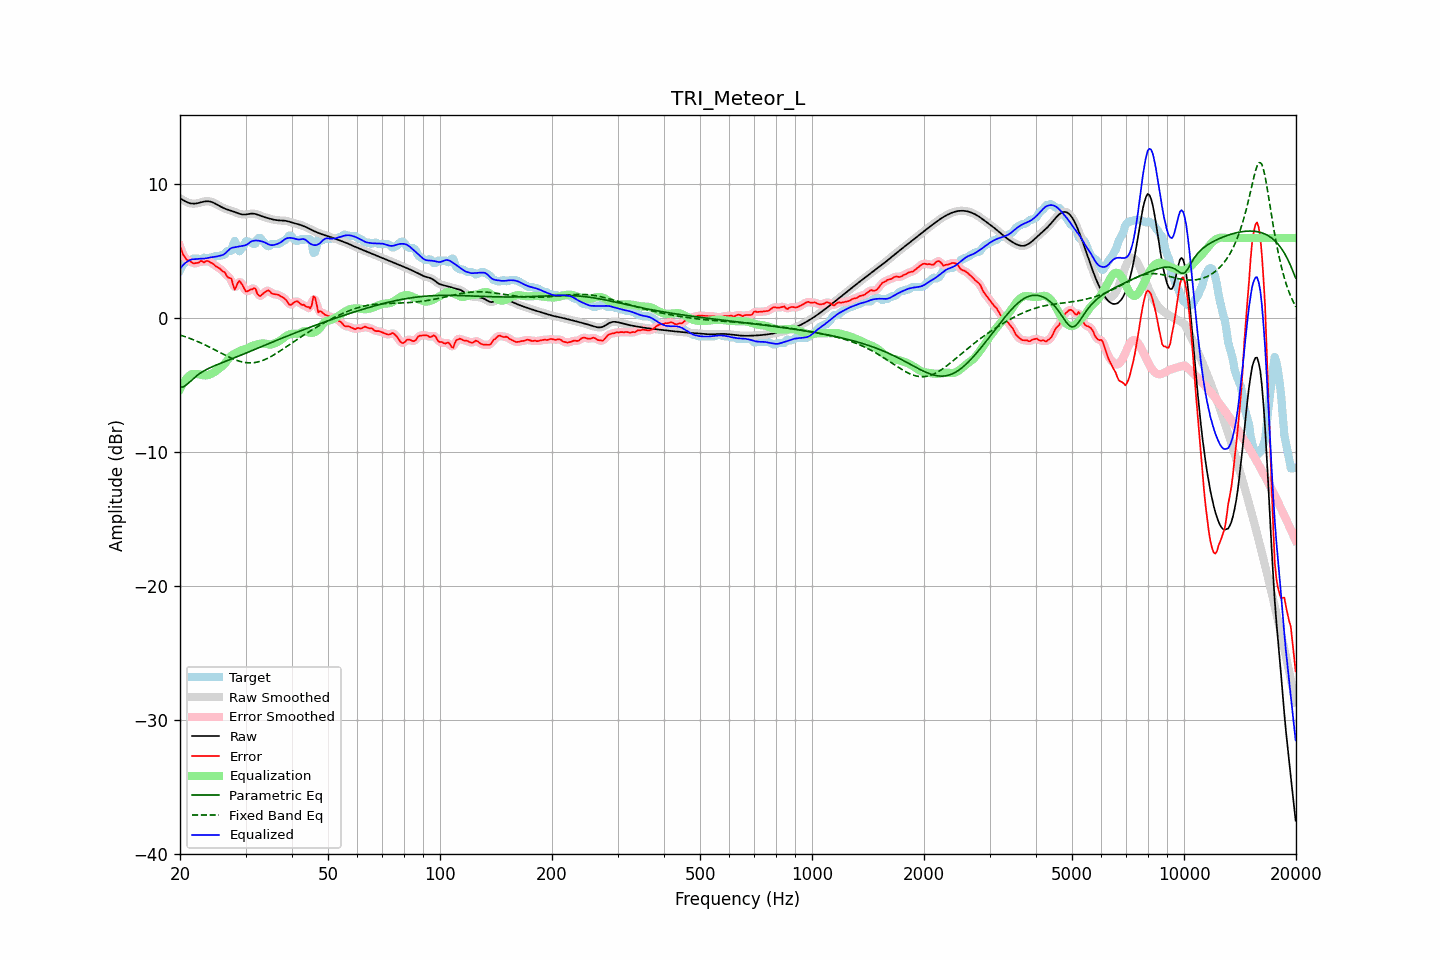

The file beside this chart, header and first rows:
frequency, raw, error, smoothed, error_smoothed, equalization, parametric_eq, fixed_band_eq, equalized_raw, equalized_smoothed, target
20.00, 8.97, 5.38, 8.97, 5.39, -5.28, -5.16, -1.24, 3.68, 3.69, 3.59
20.20, 8.90, 5.09, 8.89, 5.05, -5.05, -5.14, -1.28, 3.85, 3.85, 3.80
20.40, 8.83, 4.74, 8.82, 4.78, -4.84, -5.12, -1.32, 3.99, 3.98, 4.09
20.61, 8.76, 4.60, 8.76, 4.57, -4.66, -5.04, -1.36, 4.10, 4.10, 4.16
20.81, 8.70, 4.40, 8.70, 4.43, -4.50, -4.96, -1.40, 4.20, 4.20, 4.30
21.02, 8.65, 4.33, 8.65, 4.35, -4.37, -4.86, -1.45, 4.28, 4.28, 4.31
21.23, 8.60, 4.34, 8.61, 4.27, -4.26, -4.75, -1.49, 4.34, 4.35, 4.27
21.44, 8.58, 4.20, 8.58, 4.21, -4.18, -4.64, -1.54, 4.40, 4.40, 4.38
21.66, 8.57, 4.12, 8.57, 4.15, -4.16, -4.53, -1.58, 4.42, 4.41, 4.45
21.87, 8.57, 4.11, 8.57, 4.11, -4.15, -4.42, -1.63, 4.42, 4.42, 4.45
22.09, 8.58, 4.13, 8.58, 4.11, -4.15, -4.32, -1.68, 4.43, 4.43, 4.45
22.31, 8.60, 4.15, 8.60, 4.16, -4.16, -4.23, -1.73, 4.44, 4.44, 4.45
22.54, 8.63, 4.19, 8.63, 4.22, -4.18, -4.14, -1.78, 4.45, 4.45, 4.44
22.76, 8.66, 4.30, 8.67, 4.23, -4.21, -4.06, -1.84, 4.45, 4.45, 4.37
22.99, 8.70, 4.25, 8.70, 4.24, -4.24, -3.98, -1.89, 4.46, 4.46, 4.45
23.22, 8.72, 4.18, 8.72, 4.25, -4.26, -3.91, -1.95, 4.47, 4.47, 4.55
23.45, 8.74, 4.27, 8.74, 4.25, -4.26, -3.85, -2.01, 4.48, 4.48, 4.47
23.69, 8.75, 4.29, 8.75, 4.26, -4.25, -3.79, -2.06, 4.50, 4.50, 4.45
23.92, 8.74, 4.25, 8.74, 4.25, -4.21, -3.73, -2.12, 4.53, 4.53, 4.49
24.16, 8.72, 4.17, 8.72, 4.19, -4.16, -3.67, -2.18, 4.55, 4.55, 4.54
24.40, 8.68, 4.12, 8.68, 4.11, -4.11, -3.62, -2.25, 4.57, 4.57, 4.55
24.65, 8.63, 4.03, 8.63, 4.02, -4.04, -3.56, -2.31, 4.59, 4.59, 4.59
24.89, 8.57, 3.91, 8.57, 3.93, -3.96, -3.51, -2.37, 4.60, 4.60, 4.65
25.14, 8.50, 3.85, 8.50, 3.85, -3.87, -3.46, -2.43, 4.63, 4.63, 4.65
25.39, 8.43, 3.78, 8.43, 3.77, -3.78, -3.41, -2.50, 4.66, 4.66, 4.65
25.65, 8.37, 3.70, 8.37, 3.68, -3.68, -3.37, -2.56, 4.68, 4.68, 4.67
25.91, 8.30, 3.57, 8.30, 3.60, -3.59, -3.32, -2.62, 4.71, 4.71, 4.73
26.16, 8.24, 3.49, 8.25, 3.49, -3.49, -3.27, -2.68, 4.76, 4.76, 4.75
26.43, 8.19, 3.42, 8.19, 3.35, -3.36, -3.22, -2.74, 4.84, 4.84, 4.77
26.69, 8.15, 3.18, 8.15, 3.21, -3.19, -3.17, -2.80, 4.96, 4.96, 4.97
26.96, 8.11, 3.05, 8.11, 3.13, -3.03, -3.13, -2.86, 5.08, 5.08, 5.05
27.23, 8.07, 3.01, 8.07, 3.01, -2.88, -3.08, -2.92, 5.19, 5.19, 5.05
27.50, 8.03, 2.98, 8.03, 2.78, -2.78, -3.03, -2.97, 5.25, 5.25, 5.05
27.77, 7.99, 2.50, 7.99, 2.52, -2.70, -2.98, -3.03, 5.29, 5.29, 5.49
28.05, 7.95, 2.14, 7.95, 2.36, -2.64, -2.94, -3.08, 5.31, 5.31, 5.80
28.33, 7.90, 2.38, 7.90, 2.39, -2.58, -2.89, -3.12, 5.33, 5.32, 5.52
28.62, 7.85, 2.67, 7.85, 2.58, -2.51, -2.84, -3.16, 5.34, 5.34, 5.18
28.90, 7.81, 2.81, 7.81, 2.73, -2.44, -2.79, -3.20, 5.37, 5.37, 5.01
29.19, 7.78, 2.63, 7.78, 2.66, -2.38, -2.74, -3.24, 5.40, 5.40, 5.15
29.48, 7.76, 2.46, 7.76, 2.45, -2.35, -2.69, -3.26, 5.41, 5.41, 5.30
29.78, 7.75, 2.22, 7.75, 2.22, -2.32, -2.64, -3.29, 5.44, 5.43, 5.53
30.08, 7.76, 2.01, 7.76, 2.08, -2.28, -2.60, -3.30, 5.48, 5.48, 5.75
30.38, 7.78, 2.02, 7.78, 2.03, -2.23, -2.55, -3.32, 5.54, 5.55, 5.75
30.68, 7.80, 2.09, 7.80, 2.06, -2.17, -2.50, -3.32, 5.63, 5.63, 5.71
30.99, 7.82, 2.16, 7.82, 2.15, -2.10, -2.45, -3.33, 5.72, 5.72, 5.65
31.30, 7.82, 2.17, 7.82, 2.23, -2.05, -2.40, -3.32, 5.77, 5.77, 5.65
31.61, 7.82, 2.27, 7.81, 2.22, -2.01, -2.35, -3.31, 5.80, 5.80, 5.55
31.93, 7.79, 2.21, 7.79, 2.11, -1.98, -2.30, -3.29, 5.81, 5.81, 5.58
32.24, 7.76, 1.86, 7.76, 1.93, -1.95, -2.25, -3.27, 5.81, 5.81, 5.90
32.57, 7.72, 1.71, 7.72, 1.75, -1.92, -2.19, -3.24, 5.80, 5.80, 6.01
32.89, 7.67, 1.66, 7.67, 1.69, -1.89, -2.14, -3.20, 5.78, 5.78, 6.01
33.22, 7.63, 1.78, 7.63, 1.75, -1.88, -2.09, -3.16, 5.75, 5.75, 5.85
33.55, 7.58, 1.87, 7.58, 1.86, -1.88, -2.04, -3.12, 5.71, 5.71, 5.71
33.89, 7.54, 1.97, 7.54, 1.98, -1.89, -1.99, -3.06, 5.66, 5.66, 5.58
34.23, 7.51, 2.06, 7.51, 2.05, -1.91, -1.94, -3.01, 5.59, 5.59, 5.45
34.57, 7.47, 2.09, 7.47, 2.05, -1.94, -1.89, -2.95, 5.53, 5.53, 5.38
34.92, 7.44, 2.00, 7.44, 1.99, -1.96, -1.84, -2.89, 5.49, 5.49, 5.44
35.27, 7.41, 1.86, 7.41, 1.90, -1.94, -1.79, -2.82, 5.47, 5.47, 5.55
35.62, 7.38, 1.83, 7.38, 1.83, -1.91, -1.74, -2.75, 5.47, 5.47, 5.55
35.97, 7.36, 1.80, 7.36, 1.80, -1.86, -1.69, -2.68, 5.50, 5.50, 5.55
... 635 more rows
